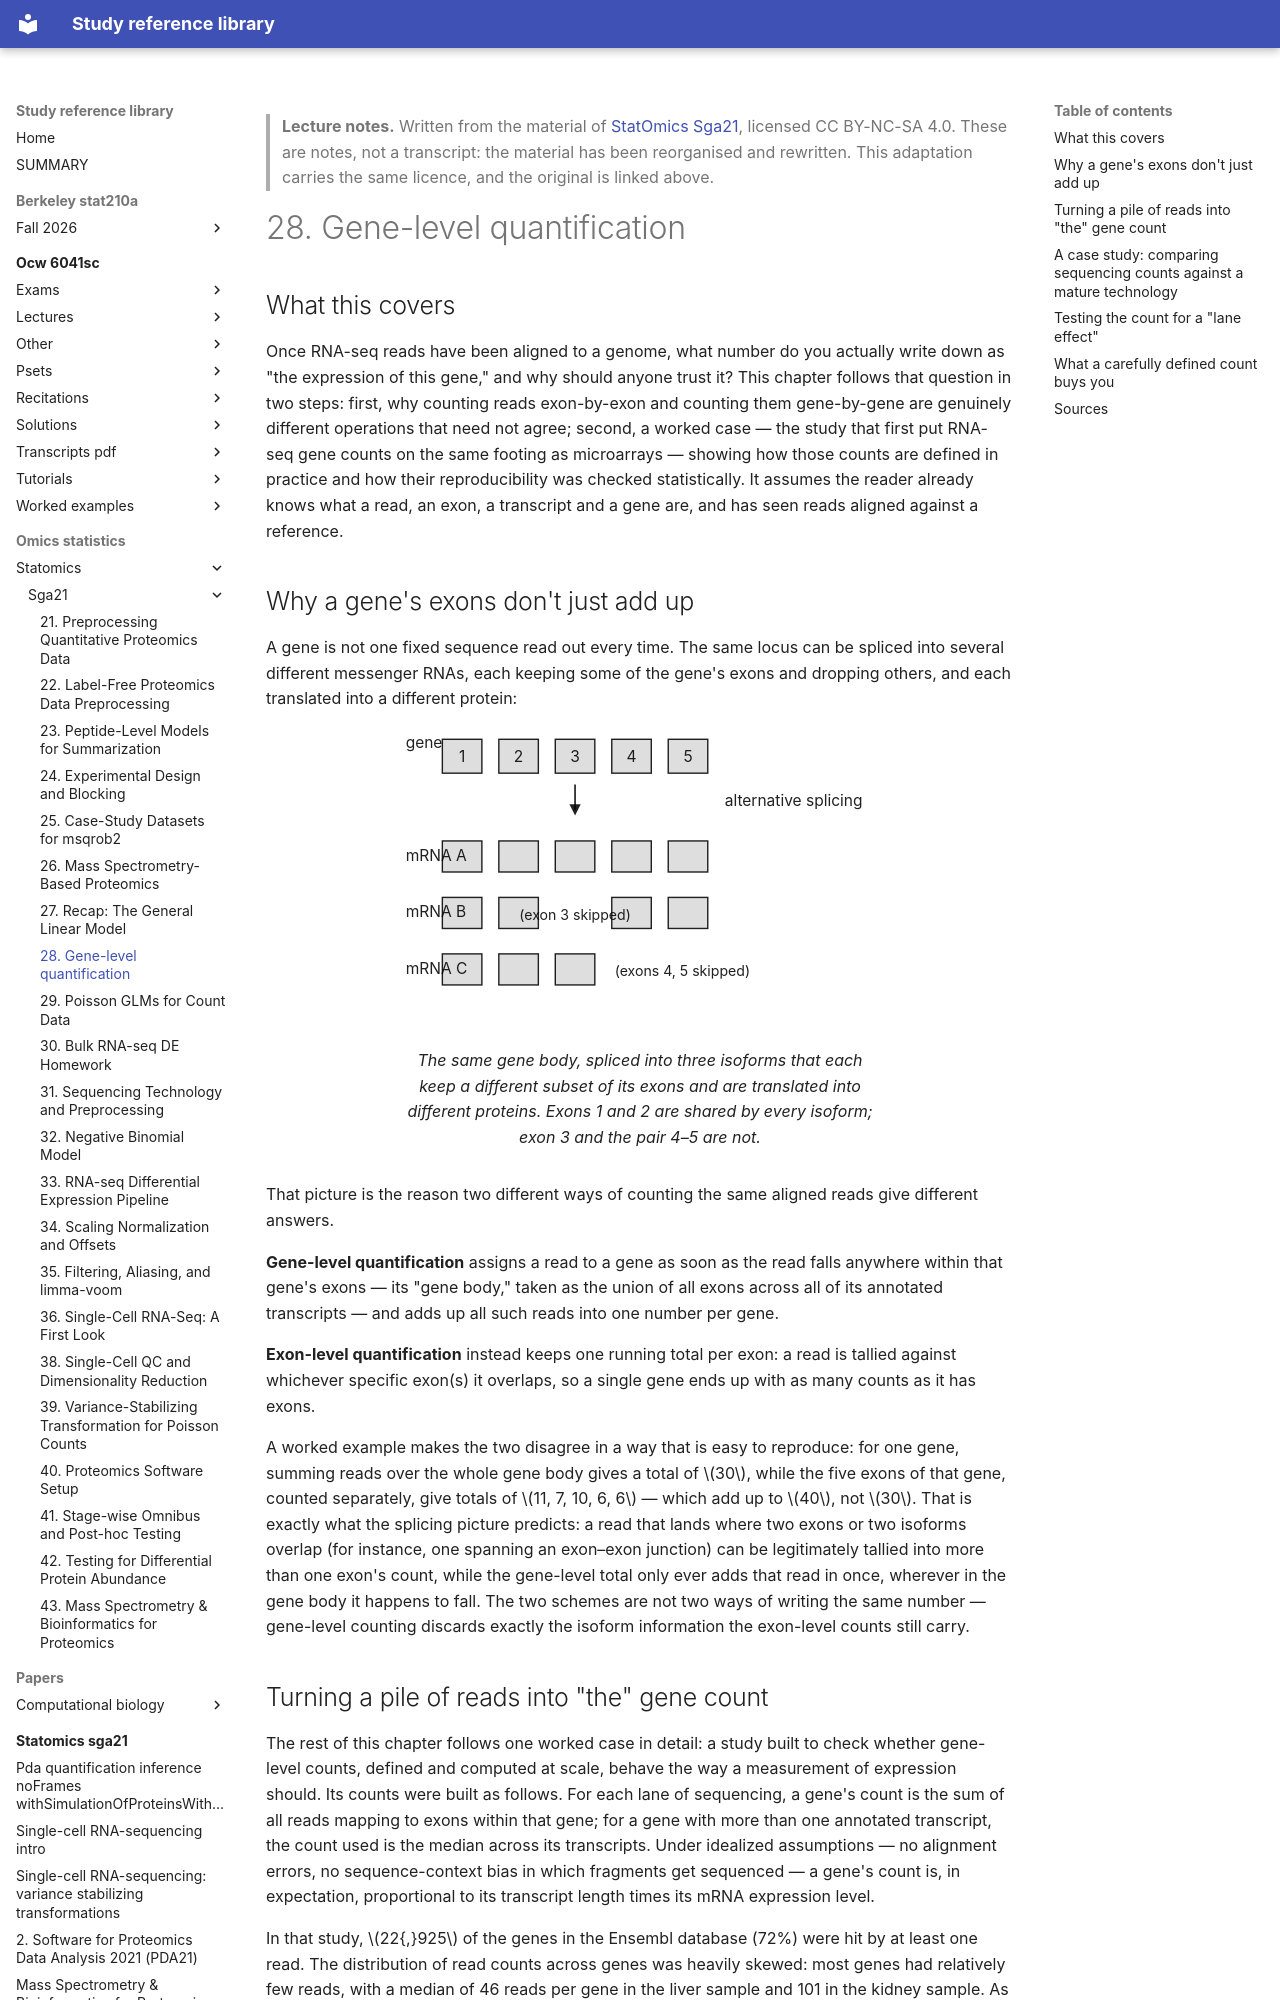

repository: Claptar/knowledge-base-library · page: omics-statistics/statomics/sga21/28-gene-level-quantification/index.html · generator: mkdocs

---
title: "28. Gene-level quantification"
course: "StatOmics Sga21"
chapter: 28
source: "https://github.com/statOmics/SGA21"
licence: "CC BY-NC-SA 4.0"
written: "2026-09-20"
---

> **Lecture notes.** Written from the material of [StatOmics Sga21](https://github.com/statOmics/SGA21), licensed CC BY-NC-SA 4.0. These are notes, not a transcript: the material has been reorganised and rewritten. This adaptation carries the same licence, and the original is linked above.

# 28. Gene-level quantification

## What this covers

Once RNA-seq reads have been aligned to a genome, what number do you actually write down as "the
expression of this gene," and why should anyone trust it? This chapter follows that question in
two steps: first, why counting reads exon-by-exon and counting them gene-by-gene are genuinely
different operations that need not agree; second, a worked case — the study that first put RNA-seq
gene counts on the same footing as microarrays — showing how those counts are defined in practice
and how their reproducibility was checked statistically. It assumes the reader already knows what
a read, an exon, a transcript and a gene are, and has seen reads aligned against a reference.
